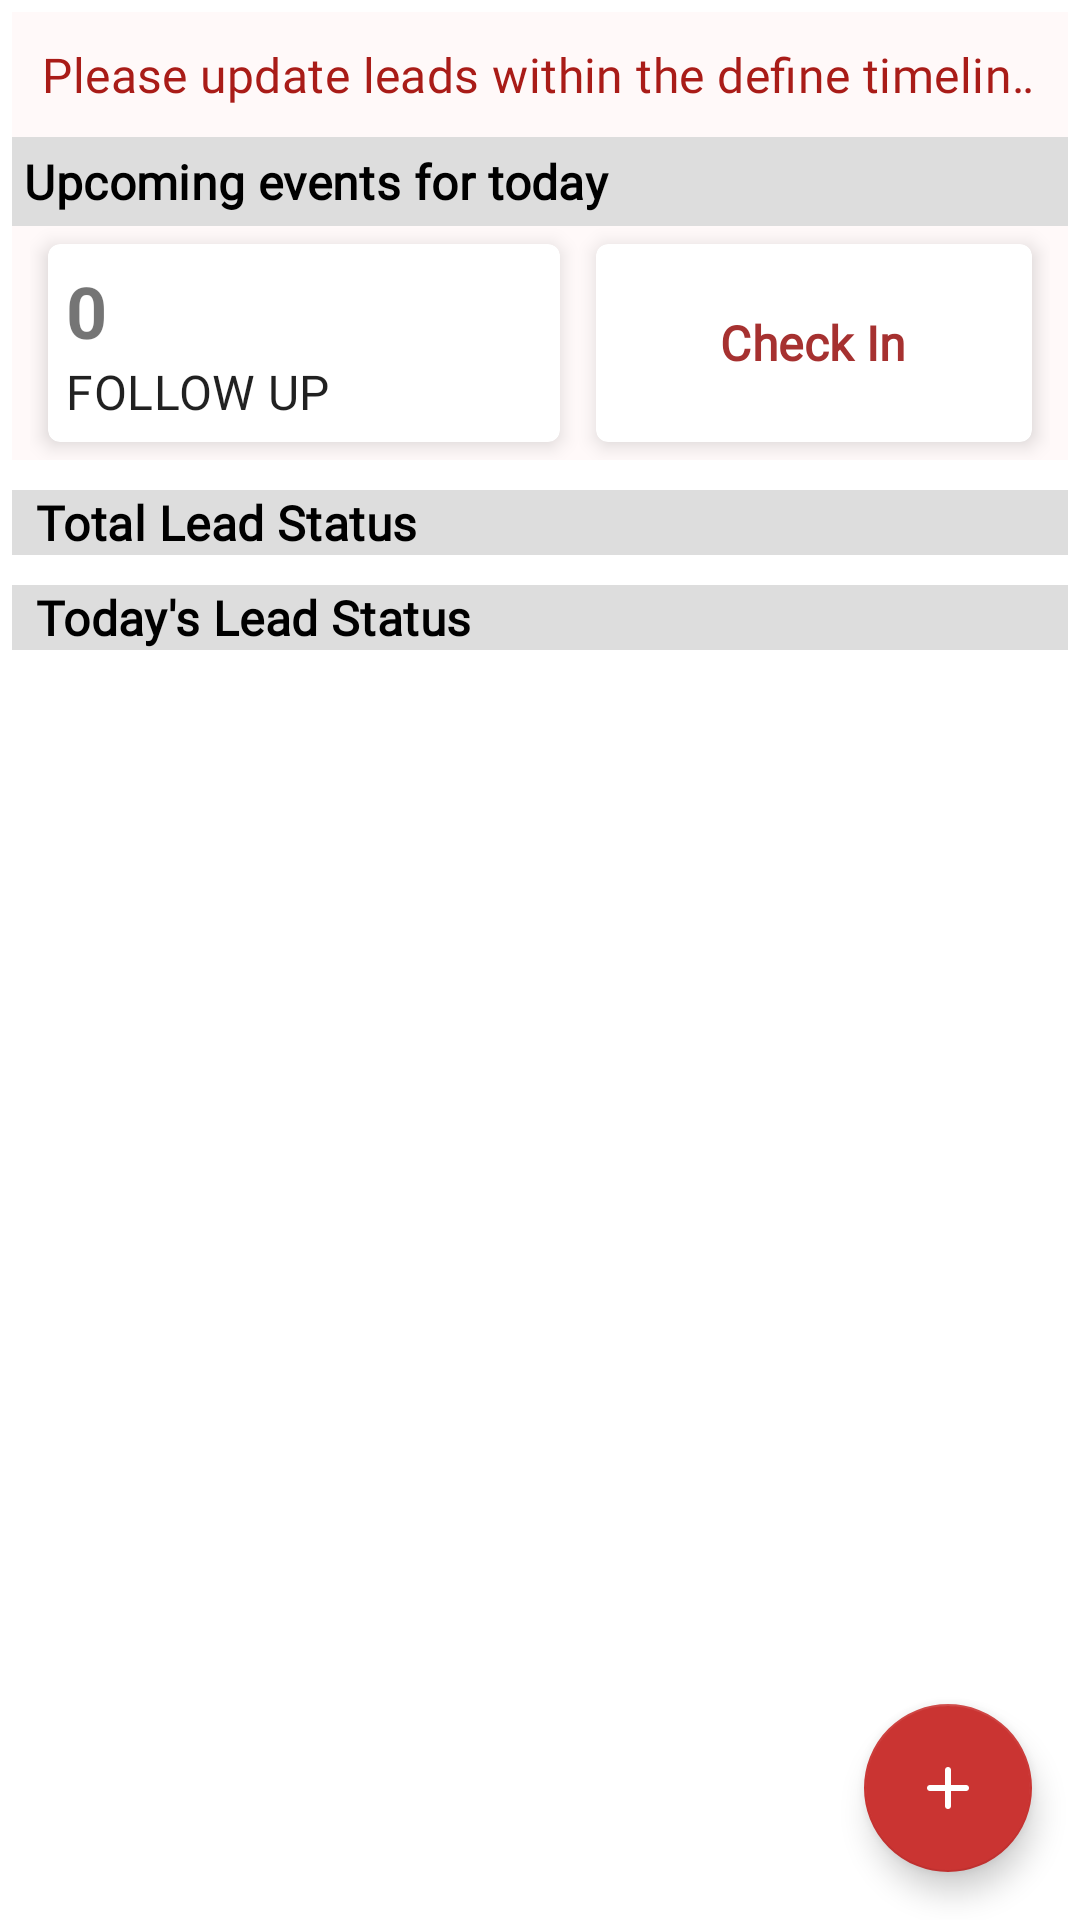

Produce the Android XML layout that renders to this screen, including the resource entries it uses.
<!-- AndroidManifest.xml: application theme AppTheme -->
<!-- res/layout/fragment_dashboard.xml -->
<?xml version="1.0" encoding="utf-8"?>
<androidx.constraintlayout.widget.ConstraintLayout
    xmlns:android="http://schemas.android.com/apk/res/android"
    xmlns:tools="http://schemas.android.com/tools"
    android:layout_width="match_parent"
    android:layout_height="match_parent"
    xmlns:app="http://schemas.android.com/apk/res-auto"
    tools:context=".ui.fragments.DashboardFragment">

    <LinearLayout
        android:id="@+id/llLinear"
        android:layout_width="match_parent"
        android:layout_height="match_parent"
        android:background="@color/white"
        android:padding="4dp"
        android:orientation="vertical">


        <TextView
            android:id="@+id/marqueeText"
            android:layout_width="match_parent"
            android:layout_height="wrap_content"
            android:ellipsize="marquee"
            android:marqueeRepeatLimit="marquee_forever"
            android:padding="10dp"
            android:scrollHorizontally="true"
            android:singleLine="true"
            android:textColor="@color/seek_bar_progress"
            android:background="@color/line_background2"
            android:text="Please update leads within the define timeline otherwise it will reversed!!"
            style="@style/subtitle1"
            />

        <TextView
            style="@style/subtitle1"
            android:layout_width="match_parent"
            android:layout_height="wrap_content"
            android:gravity="center_vertical"
            android:padding="4dp"
            android:background="@color/line_background1"
            android:text="@string/upcoming_events_for_today"
            android:textColor="@color/done_text_color_normal"
            android:textStyle="bold"/>

        
        
        
        
        
        
        
        
        
        
        
        
        


        <LinearLayout
            android:layout_width="match_parent"
            android:layout_height="wrap_content"
            android:layout_gravity="center_vertical"
            android:orientation="horizontal"
            android:paddingStart="6dp"
            android:paddingEnd="6dp"
            android:background="@color/line_background2"
            android:weightSum="1">

            <androidx.cardview.widget.CardView
                android:id="@+id/followUp"
                android:layout_width="wrap_content"
                android:layout_height="wrap_content"
                app:cardElevation="4dp"
                android:padding="10dp"
                android:layout_margin="6dp"
                android:layout_weight="0.5"
                app:cardCornerRadius="4dp">

                <RelativeLayout
                    android:layout_width="wrap_content"
                    android:layout_height="wrap_content"
                    android:padding="6dp">
                    <TextView
                        android:id="@+id/followUpCount"
                        android:layout_width="wrap_content"
                        android:layout_height="wrap_content"
                        android:textSize="@dimen/text_size_24"
                        android:textStyle="bold"
                        android:text="0"/>

                    <TextView
                        android:layout_width="wrap_content"
                        android:layout_height="wrap_content"
                        android:layout_below="@id/followUpCount"
                        android:text="FOLLOW UP"
                        style="@style/subtitle1" />
                </RelativeLayout>

            </androidx.cardview.widget.CardView>
            <androidx.cardview.widget.CardView
                android:layout_width="wrap_content"
                android:layout_height="match_parent"
                app:cardElevation="4dp"
                android:padding="10dp"
                android:layout_margin="6dp"
                android:layout_weight="0.5"
                app:cardCornerRadius="4dp">

                <RelativeLayout
                    android:layout_width="wrap_content"
                    android:layout_height="wrap_content"
                    android:gravity="center"
                    android:layout_gravity="center"
                    android:padding="6dp">
                    <TextView
                        android:id="@+id/checkIn"
                        android:layout_width="wrap_content"
                        android:layout_height="wrap_content"
                        style="@style/subtitle1"
                        android:textColor="@color/colorPrimary"
                        android:gravity="center"
                        android:textStyle="bold"
                        android:text="Check In"/>

                    <TextView
                        android:id="@+id/checkOut"
                        android:layout_width="wrap_content"
                        android:layout_height="wrap_content"
                        android:layout_below="@id/checkIn"
                        android:textColor="@color/colorPrimary"
                        android:text="Check out"
                        android:textStyle="bold"
                        android:visibility="gone"
                        style="@style/subtitle1" />
                </RelativeLayout>

            </androidx.cardview.widget.CardView>













        </LinearLayout>

        <TextView
                android:layout_width="match_parent"
                android:layout_height="wrap_content"
                android:textColor="@color/done_text_color_normal"
                android:paddingLeft="8dp"
                android:layout_marginTop="10dp"
                style="@style/subtitle1"
                 android:background="@color/line_background1"
                android:textStyle="bold"
                android:text="Total Lead Status"/>
        
        <ScrollView
            android:background="@color/white"
            android:layout_width="match_parent"
            android:layout_height="match_parent">

            <LinearLayout
                android:orientation="vertical"
                android:layout_width="match_parent"
                android:layout_height="wrap_content">

                <androidx.cardview.widget.CardView
                    android:layout_width="match_parent"
                    android:layout_height="wrap_content"
                    app:cardElevation="4dp"
                    android:padding="4dp"
                    app:cardBackgroundColor="@color/line_background2"
                    app:cardCornerRadius="4dp">

                    <androidx.recyclerview.widget.RecyclerView
                        android:id="@+id/recyclerViewLeadSummary"
                        android:layout_width="match_parent"
                        tools:listitem="@layout/lead_list_count"
                        android:layout_height="wrap_content">
                    </androidx.recyclerview.widget.RecyclerView>
                </androidx.cardview.widget.CardView>


                <TextView
                    android:layout_width="match_parent"
                    android:layout_height="wrap_content"
                    android:textColor="@color/done_text_color_normal"
                    android:paddingLeft="8dp"
                    android:layout_marginTop="10dp"
                    style="@style/subtitle1"
                    android:textStyle="bold"
                    android:background="@color/line_background1"
                    android:text="@string/today_status" />

                <androidx.cardview.widget.CardView
                    android:layout_width="match_parent"
                    android:layout_height="wrap_content"
                    app:cardElevation="4dp"
                    android:padding="4dp"
                    android:layout_marginBottom="16dp"
                    app:cardBackgroundColor="@color/line_background2"
                    app:cardCornerRadius="4dp">

                    <androidx.recyclerview.widget.RecyclerView
                        android:id="@+id/recyclerViewTodayLead"
                        android:layout_width="match_parent"
                        tools:listitem="@layout/lead_list_count"
                        android:layout_height="wrap_content">
                    </androidx.recyclerview.widget.RecyclerView>

                </androidx.cardview.widget.CardView>

            </LinearLayout>
        </ScrollView>
    </LinearLayout>


    <com.google.android.material.floatingactionbutton.FloatingActionButton
        android:id="@+id/createNewLeads"
        android:layout_width="wrap_content"
        android:layout_height="wrap_content"
        android:src="@drawable/add_icon"
        android:padding="10dp"
        android:background="@drawable/tab_background_gradient"
        app:tint="@color/white"
        android:layout_margin="16dp"
        app:layout_constraintBottom_toBottomOf="parent"
        app:layout_constraintEnd_toEndOf="parent" />

</androidx.constraintlayout.widget.ConstraintLayout>
<!-- res/layout/lead_list_count.xml (included above) -->
<?xml version="1.0" encoding="utf-8"?>
<androidx.cardview.widget.CardView
    xmlns:android="http://schemas.android.com/apk/res/android"
    xmlns:card_view="http://schemas.android.com/apk/res-auto"
    android:id="@+id/cardTopLayout"
    android:layout_width="match_parent"
    android:layout_height="wrap_content"
    android:layout_margin="10dp"
    android:padding="10dp"
    card_view:cardCornerRadius="8dp"
    card_view:cardElevation="4dp"
    card_view:cardMaxElevation="4dp">

    <RelativeLayout
        android:layout_width="match_parent"
        android:layout_height="wrap_content"
        android:layout_gravity="center|top"
        android:orientation="vertical"
        android:padding="10dp">

        <TextView
            android:id="@+id/tvTotal"
            style="@style/headline5"
            android:layout_width="match_parent"
            android:layout_height="wrap_content"
            android:layout_marginTop="7dp"
            android:gravity="left"
            android:text="11" />

        <TextView
            android:id="@+id/title"
            style="@style/subtitle1"
            android:layout_width="match_parent"
            android:layout_height="wrap_content"
            android:layout_below="@+id/tvTotal"
            android:layout_marginTop="2dp"
            android:text="Total Leads" />

    </RelativeLayout>
</androidx.cardview.widget.CardView>
<!-- resources referenced by this layout -->
<resources>
  <color name="colorPrimary">#A63130</color>
  <color name="done_text_color_normal">#000000</color>
  <color name="line_background1">#DDDDDD</color>
  <color name="line_background2">#FFF9F9</color>
  <color name="seek_bar_progress">#a91c18</color>
  <color name="white">#FFFFFF</color>
  <dimen name="text_size_24">24sp</dimen>
  <!-- drawable add_icon (drawable) -->
  <vector xmlns:android="http://schemas.android.com/apk/res/android"
      android:width="24dp"
      android:height="24dp"
      android:viewportWidth="960"
      android:viewportHeight="960"
      android:tint="@color/done_text_color_normal">
    <path
        android:fillColor="@android:color/white"
        android:pathData="M440,520L240,520Q223,520 211.5,508.5Q200,497 200,480Q200,463 211.5,451.5Q223,440 240,440L440,440L440,240Q440,223 451.5,211.5Q463,200 480,200Q497,200 508.5,211.5Q520,223 520,240L520,440L720,440Q737,440 748.5,451.5Q760,463 760,480Q760,497 748.5,508.5Q737,520 720,520L520,520L520,720Q520,737 508.5,748.5Q497,760 480,760Q463,760 451.5,748.5Q440,737 440,720L440,520Z"/>
  </vector>
  <!-- drawable tab_background_gradient (drawable) -->
  <?xml version="1.0" encoding="utf-8"?>
  <shape xmlns:android="http://schemas.android.com/apk/res/android">
      <gradient
          android:startColor="@color/app_color_gradient"
          android:endColor="@color/colorPrimary"
          android:angle="90" />
  </shape>
  <string name="today_status">Today\'s Lead Status</string>g&gt;
  <string name="upcoming_events_for_today">Upcoming events for today</string>
  <style name="button" parent="TextAppearance.MaterialComponents.Button">
          <item name="fontFamily">@font/roboto</item>
          <item name="android:fontFamily">@font/roboto</item>
          <item name="android:textSize">14sp</item>
          <item name="android:textStyle">bold</item>
      </style>
  <style name="headline5" parent="TextAppearance.MaterialComponents.Headline5">
          <item name="fontFamily">@font/poppins_medium</item>
          <item name="android:fontFamily">@font/poppins_medium</item>
          <item name="android:textSize">24sp</item>
      </style>
  <style name="subtitle1" parent="TextAppearance.MaterialComponents.Subtitle1">
          <item name="fontFamily">@font/poppins_medium</item>
          <item name="android:fontFamily">@font/poppins_medium</item>
          <item name="android:textSize">16sp</item>
      </style>
  <style name="AppTheme" parent="Theme.AppCompat.Light">
          
          <item name="colorPrimary">@color/colorPrimary</item>
          <item name="colorPrimaryDark">@color/colorPrimaryDark</item>
          <item name="colorAccent">@color/colorAccent</item>
      </style>
  <color name="app_color">#CA3432</color>
  <color name="colorPrimaryDark">#832a29</color>
  <color name="app_color_gradient">#E1413F</color>
  <color name="colorAccent">#CA3432</color>
</resources>
